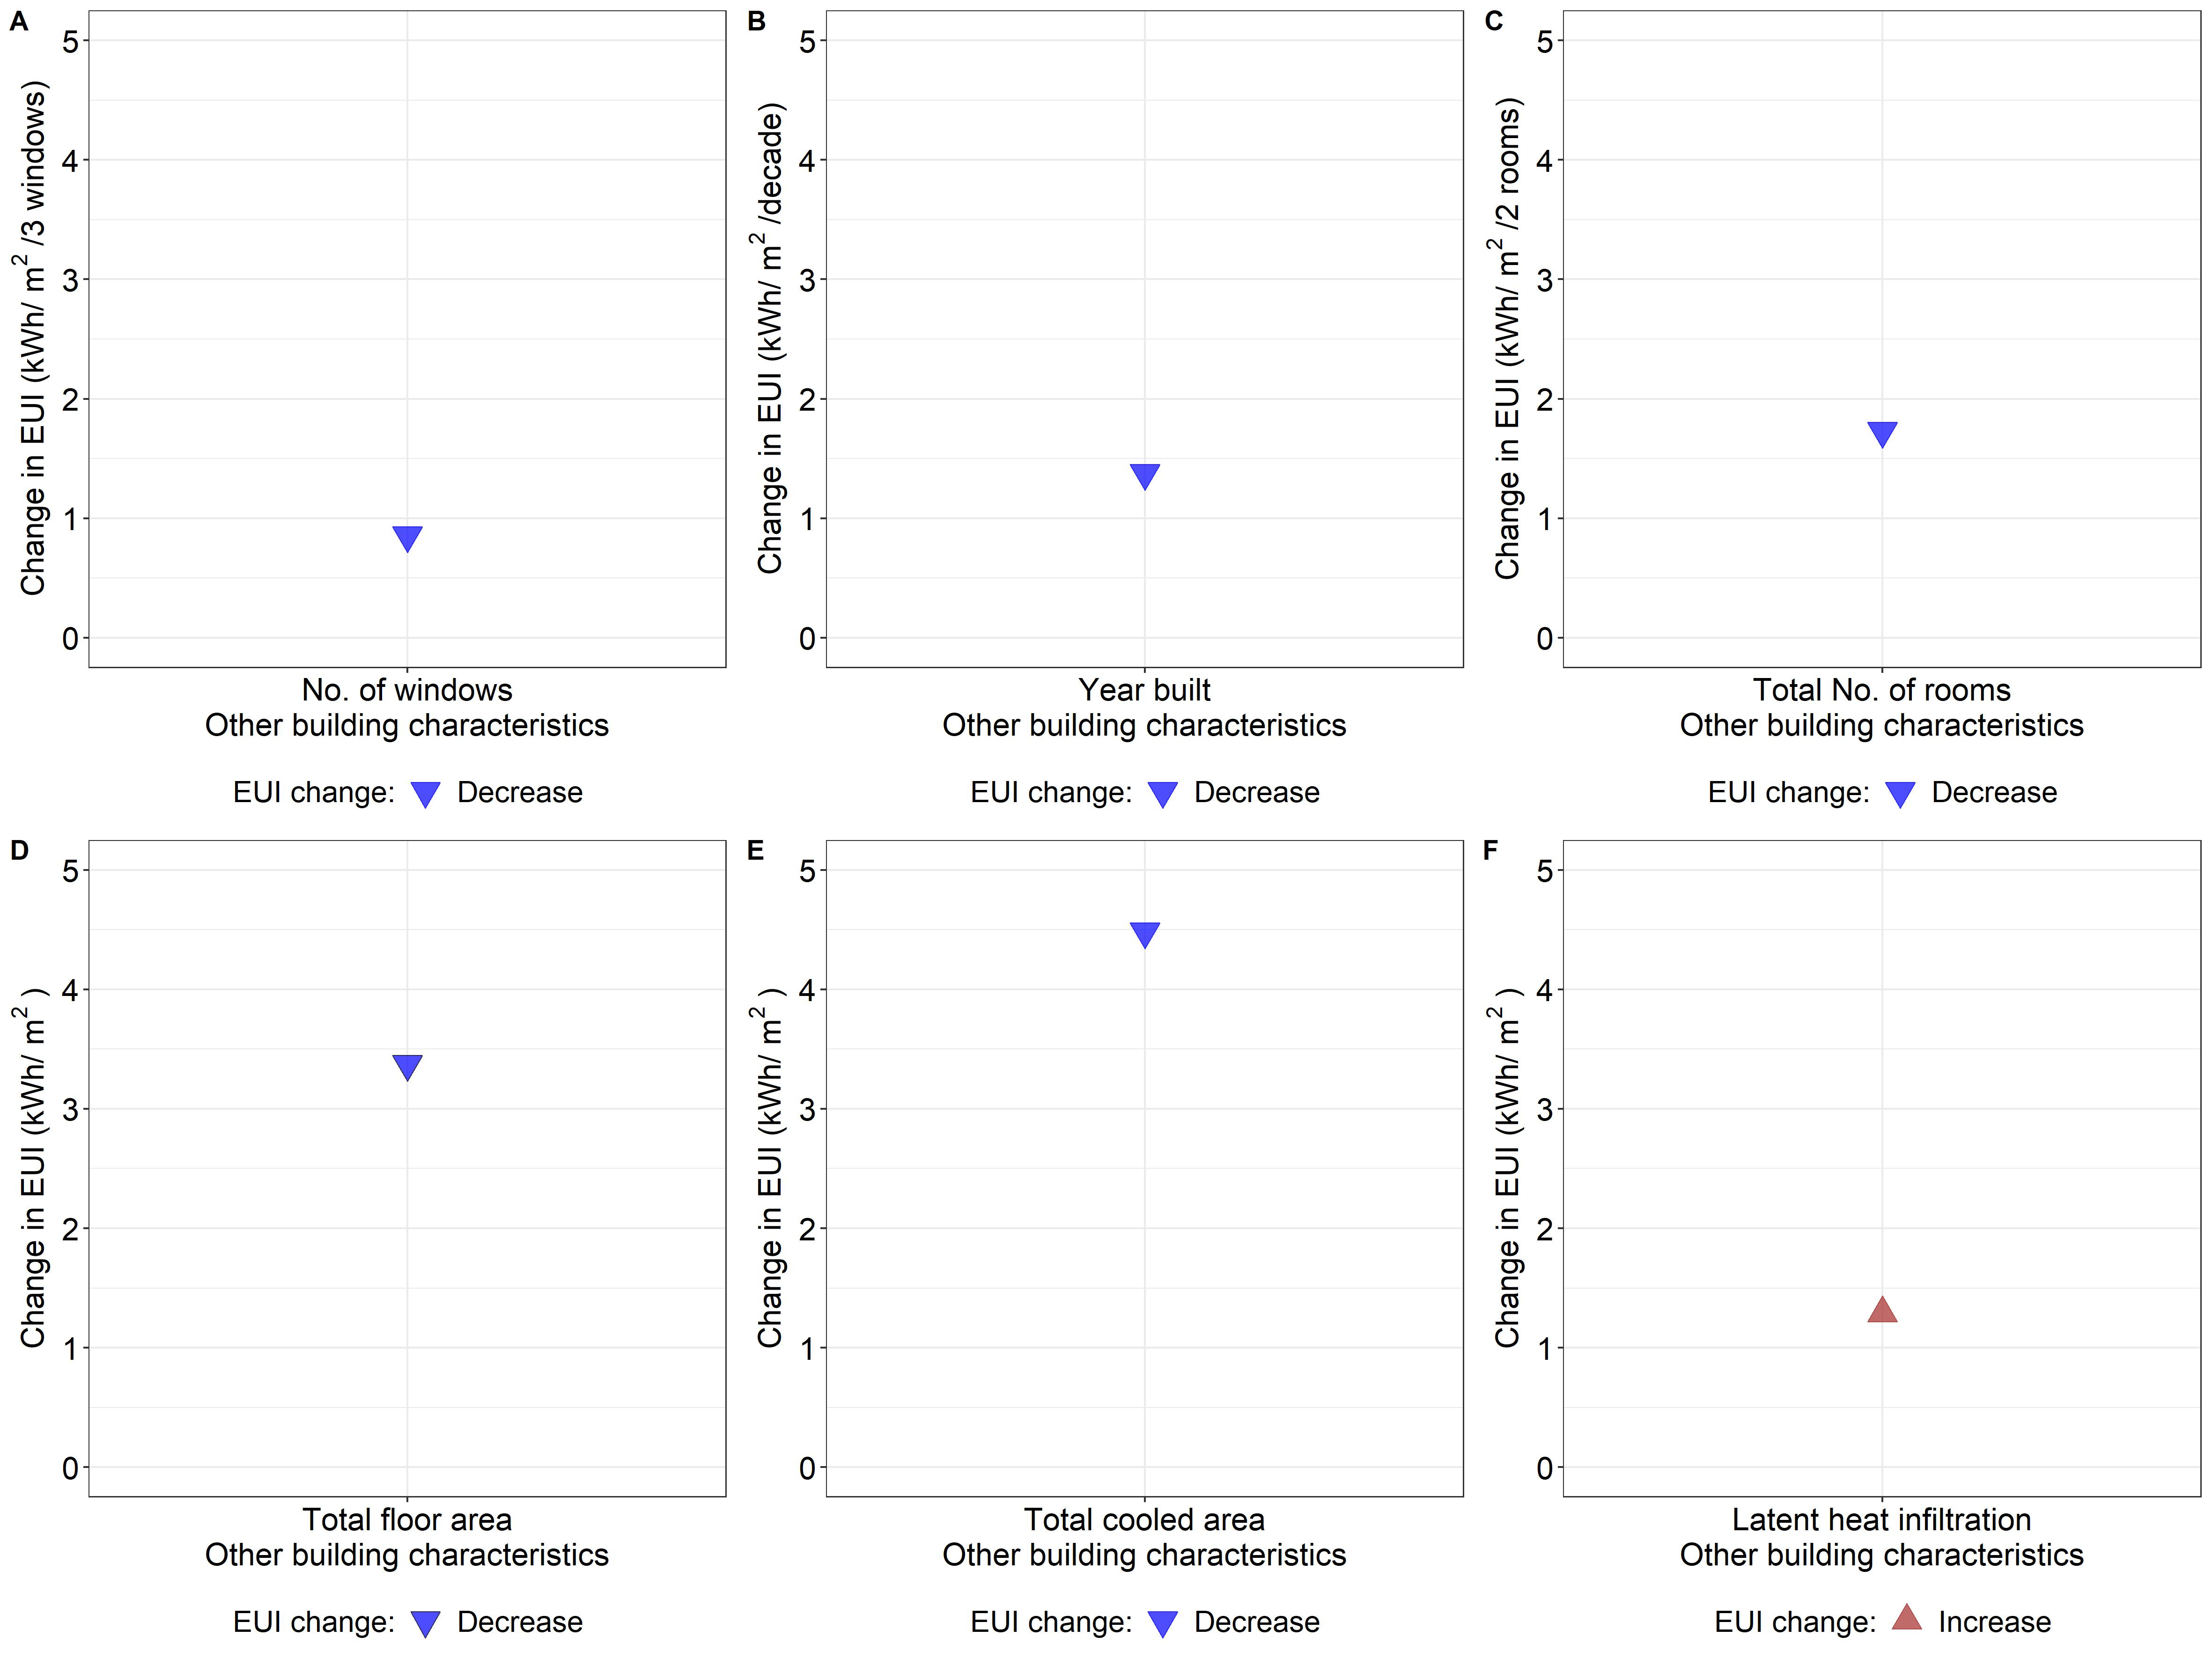

R code for this plot:
library(ggplot2)
library(ggpmisc)
library(readxl)
library(plotly)
library(dplyr)
library(ggpubr)


setwd("C:/Users/HUBEL/GDrive/08_THESIS/Causal_infer/01. RECS/Modelling/02_DAG/02.Without_outliers/04_Analysis_v2/02_Causal_inference/01_All_variables/results_v2/01_With_confounders")
data <- read_excel('With_confounders.xlsx', sheet = "Other_b_char")



my_vector <- seq(from = 0, to = 500, by = 0.5)

data$EUI = abs(data$EUI)


bins = cut(data$EUI, breaks=,my_vector,include.lowest = TRUE, right = FALSE,  ordered_result = TRUE)

data$`EUI range` = bins




data$Variable<-factor(data$Variable, levels = c('No. of windows', 'Year built', 'Total No. of rooms',
                                                'Total floor area', 'Total cooled area', 
                                                'Latent heat infiltration'))



data$`EUI change:`<-factor(data$`EUI change:`, levels = c('Decrease','No change','Increase'))

View(data)


data_1 <- data[1, c(1,2,3,4)]

data_2 <- data[2, c(1,2,3,4)]

data_3 <- data[3, c(1,2,3,4)]

data_4 <- data[4, c(1,2,3,4)]

data_5 <- data[5, c(1,2,3,4)]

data_6 <- data[6, c(1,2,3,4)]



my_labels_1 <- c('No. of windows')

my_labels_2 <- c('Year built')

my_labels_3 <- c('Total No. of rooms')

my_labels_4 <- c('Total floor area')

my_labels_5 <- c('Total cooled area')

my_labels_6 <- c('Latent heat infiltration')




jpeg("09_other_b_char.jpeg", units="cm", width=40, height=30, res=300)
p1 <- ggplot(data_1, aes(x = Variable, y =EUI,
                      # size = `EUI range`,
                      color = `EUI change:`,
                 fill=`EUI change:`,
                 shape=`EUI change:`
                 ))+
  geom_point(alpha = 0.7, size=5)+
  scale_shape_manual(values = c(25))+
  scale_fill_manual(values=c('blue'))+
  scale_color_manual(values=c('blue'))+
  ylab(bquote('Change in EUI (kWh/'~m^2~'/3 windows)'))+
  xlab("Other building characteristics")+
  scale_x_discrete(labels= my_labels_1)+
  scale_y_continuous(limits = c(0,5), breaks= seq(0,5,by=1)) +
  # coord_flip()+
  theme_bw()+
  theme(axis.text = element_text(colour = "black", size = 16), axis.title = element_text(size=16))+
  theme(legend.text=element_text(size=15), legend.title = element_text(size=15),  legend.position = "bottom")

p2 <- ggplot(data_2, aes(x = Variable, y =EUI,
                         # size = `EUI range`,
                         color = `EUI change:`,
                         fill=`EUI change:`,
                         shape=`EUI change:`
))+
  geom_point(alpha = 0.7, size=5)+
  scale_shape_manual(values = c(25))+
  scale_fill_manual(values=c('blue'))+
  scale_color_manual(values=c('blue'))+
  ylab(bquote('Change in EUI (kWh/'~m^2~'/decade)'))+
  xlab("Other building characteristics")+
  scale_x_discrete(labels= my_labels_2)+
  scale_y_continuous(limits = c(0,5), breaks= seq(0,5,by=1)) +
  # coord_flip()+
  theme_bw()+
  theme(axis.text = element_text(colour = "black", size = 16), axis.title = element_text(size=16))+
  theme(legend.text=element_text(size=15), legend.title = element_text(size=15),  legend.position = "bottom")

p3 <- ggplot(data_3, aes(x = Variable, y =EUI,
                         # size = `EUI range`,
                         color = `EUI change:`,
                         fill=`EUI change:`,
                         shape=`EUI change:`
))+
  geom_point(alpha = 0.7, size=5)+
  scale_shape_manual(values = c(25))+
  scale_fill_manual(values=c('blue'))+
  scale_color_manual(values=c('blue'))+
  ylab(bquote('Change in EUI (kWh/'~m^2~'/2 rooms)'))+
  xlab("Other building characteristics")+
  scale_x_discrete(labels= my_labels_3)+
  scale_y_continuous(limits = c(0,5), breaks= seq(0,5,by=1)) +
  # coord_flip()+
  theme_bw()+
  theme(axis.text = element_text(colour = "black", size = 16), axis.title = element_text(size=16))+
  theme(legend.text=element_text(size=15), legend.title = element_text(size=15),  legend.position = "bottom")


p4 <- ggplot(data_4, aes(x = Variable, y =EUI,
                         size = `EUI range`,
                         # color = `EUI change:`,
                         fill=`EUI change:`,
                         shape=`EUI change:`
))+
  geom_point(alpha = 0.7, size=5)+
  scale_shape_manual(values = c(25))+
  scale_fill_manual(values=c('blue'))+
  scale_color_manual(values=c('blue'))+
  ylab(bquote('Change in EUI (kWh/'~m^2~')'))+
  xlab("Other building characteristics")+
  scale_x_discrete(labels= my_labels_4)+
  scale_y_continuous(limits = c(0,5), breaks= seq(0,5,by=1)) +
  # coord_flip()+
  theme_bw()+
  theme(axis.text = element_text(colour = "black", size = 16), axis.title = element_text(size=16))+
  theme(legend.text=element_text(size=15), legend.title = element_text(size=15),  legend.position = "bottom")

p5 <- ggplot(data_5, aes(x = Variable, y =EUI,
                         # size = `EUI range`,
                         color = `EUI change:`,
                         fill=`EUI change:`,
                         shape=`EUI change:`
))+
  geom_point(alpha = 0.7, size=5)+
  scale_shape_manual(values = c(25))+
  scale_fill_manual(values=c('blue'))+
  scale_color_manual(values=c('blue'))+
  ylab(bquote('Change in EUI (kWh/'~m^2~')'))+
  xlab("Other building characteristics")+
  scale_x_discrete(labels= my_labels_5)+
  scale_y_continuous(limits = c(0,5), breaks= seq(0,5,by=1)) +
  # coord_flip()+
  theme_bw()+
  theme(axis.text = element_text(colour = "black", size = 16), axis.title = element_text(size=16))+
  theme(legend.text=element_text(size=15), legend.title = element_text(size=15),  legend.position = "bottom")

p6 <- ggplot(data_6, aes(x = Variable, y =EUI,
                         # size = `EUI range`,
                         color = `EUI change:`,
                         fill=`EUI change:`,
                         shape=`EUI change:`
))+
  geom_point(alpha = 0.7, size=5)+
  scale_shape_manual(values = c(24))+
  scale_fill_manual(values=c('brown'))+
  scale_color_manual(values=c('brown'))+
  ylab(bquote('Change in EUI (kWh/'~m^2~')'))+
  xlab("Other building characteristics")+
  scale_x_discrete(labels= my_labels_6)+
  scale_y_continuous(limits = c(0,5), breaks= seq(0,5,by=1)) +
  # coord_flip()+
  theme_bw()+
  theme(axis.text = element_text(colour = "black", size = 16), axis.title = element_text(size=16))+
  theme(legend.text=element_text(size=15), legend.title = element_text(size=15),  legend.position = "bottom")

ggarrange(p1, p2, p3, p4, p5, p6 , labels = c("A", "B", "C", "D", "E", "F"),ncol = 3, nrow = 2)

dev.off()
